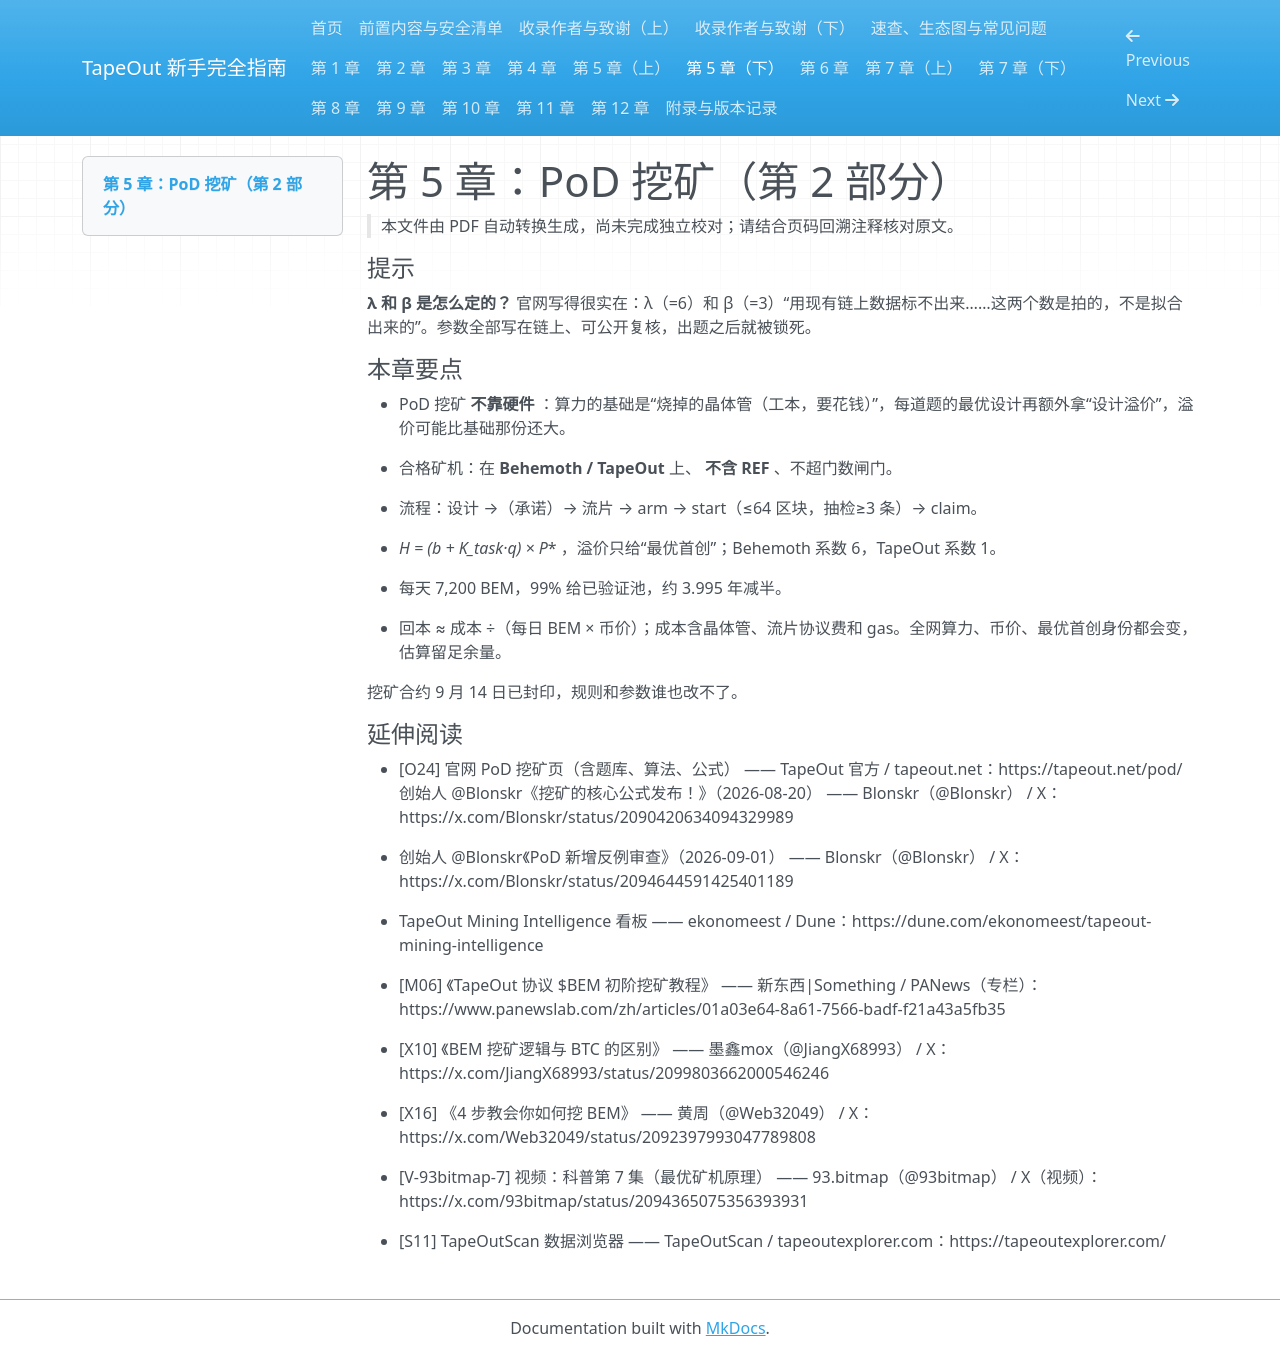

repository: chickdady-svg/tapeout-beginner-guide · page: 10-chapter-05-part-2/index.html · generator: mkdocs

# 第 5 章：PoD 挖矿（第 2 部分）

> 本文件由 PDF 自动转换生成，尚未完成独立校对；请结合页码回溯注释核对原文。

<!-- source: tapeout-beginner-guide-v1.5-web.pdf p.70 -->

#### 提示

**λ 和 β 是怎么定的？** 官网写得很实在：λ（=6）和 β（=3）“用现有链上数据标不出来……这两个数是拍的，不是拟合出来的”。参数全部写在链上、可公开复核，出题之后就被锁死。

#### 本章要点

- PoD 挖矿 **不靠硬件** ：算力的基础是“烧掉的晶体管（工本，要花钱）”，每道题的最优设计再额外拿“设计溢价”，溢价可能比基础那份还大。

- 合格矿机：在 **Behemoth / TapeOut** 上、 **不含 REF** 、不超门数闸门。

- 流程：设计 →（承诺）→ 流片 → arm → start（≤64 区块，抽检≥3 条）→ claim。

- **H = (b* + K_task·q) × P** ，溢价只给“最优首创”；Behemoth 系数 6，TapeOut 系数 1。

- 每天 7,200 BEM，99% 给已验证池，约 3.995 年减半。

- 回本 ≈ 成本 ÷（每日 BEM × 币价）；成本含晶体管、流片协议费和 gas。全网算力、币价、最优首创身份都会变，估算留足余量。

挖矿合约 9 月 14 日已封印，规则和参数谁也改不了。

#### 延伸阅读

- [O24] 官网 PoD 挖矿页（含题库、算法、公式） —— TapeOut 官方 / tapeout.net：https://tapeout.net/pod/ 创始人 @Blonskr《挖矿的核心公式发布！》（2026-08-20） —— Blonskr（@Blonskr） / X：https://x.com/Blonskr/status/2090420634094329989

- 创始人 @Blonskr《PoD 新增反例审查》（2026-09-01） —— Blonskr（@Blonskr） / X：https://x.com/Blonskr/status/2094644591425401189

- TapeOut Mining Intelligence 看板 —— ekonomeest / Dune：https://dune.com/ekonomeest/tapeout-mining-intelligence

- [M06] 《TapeOut 协议 $BEM 初阶挖矿教程》 —— 新东西|Something / PANews（专栏）：https://www.panewslab.com/zh/articles/01a03e64-8a61-7566-badf-f21a43a5fb35

- [X10] 《BEM 挖矿逻辑与 BTC 的区别》 —— 墨鑫mox（@JiangX68993） / X：https://x.com/JiangX68993/status/2099803662000546246

- [X16] 《4 步教会你如何挖 BEM》 —— 黄周（@Web32049） / X：https://x.com/Web32049/status/2092397993047789808

- [V-93bitmap-7] 视频：科普第 7 集（最优矿机原理） —— 93.bitmap（@93bitmap） / X（视频）：https://x.com/93bitmap/status/2094365075356393931

- [S11] TapeOutScan 数据浏览器 —— TapeOutScan / tapeoutexplorer.com：https://tapeoutexplorer.com/
